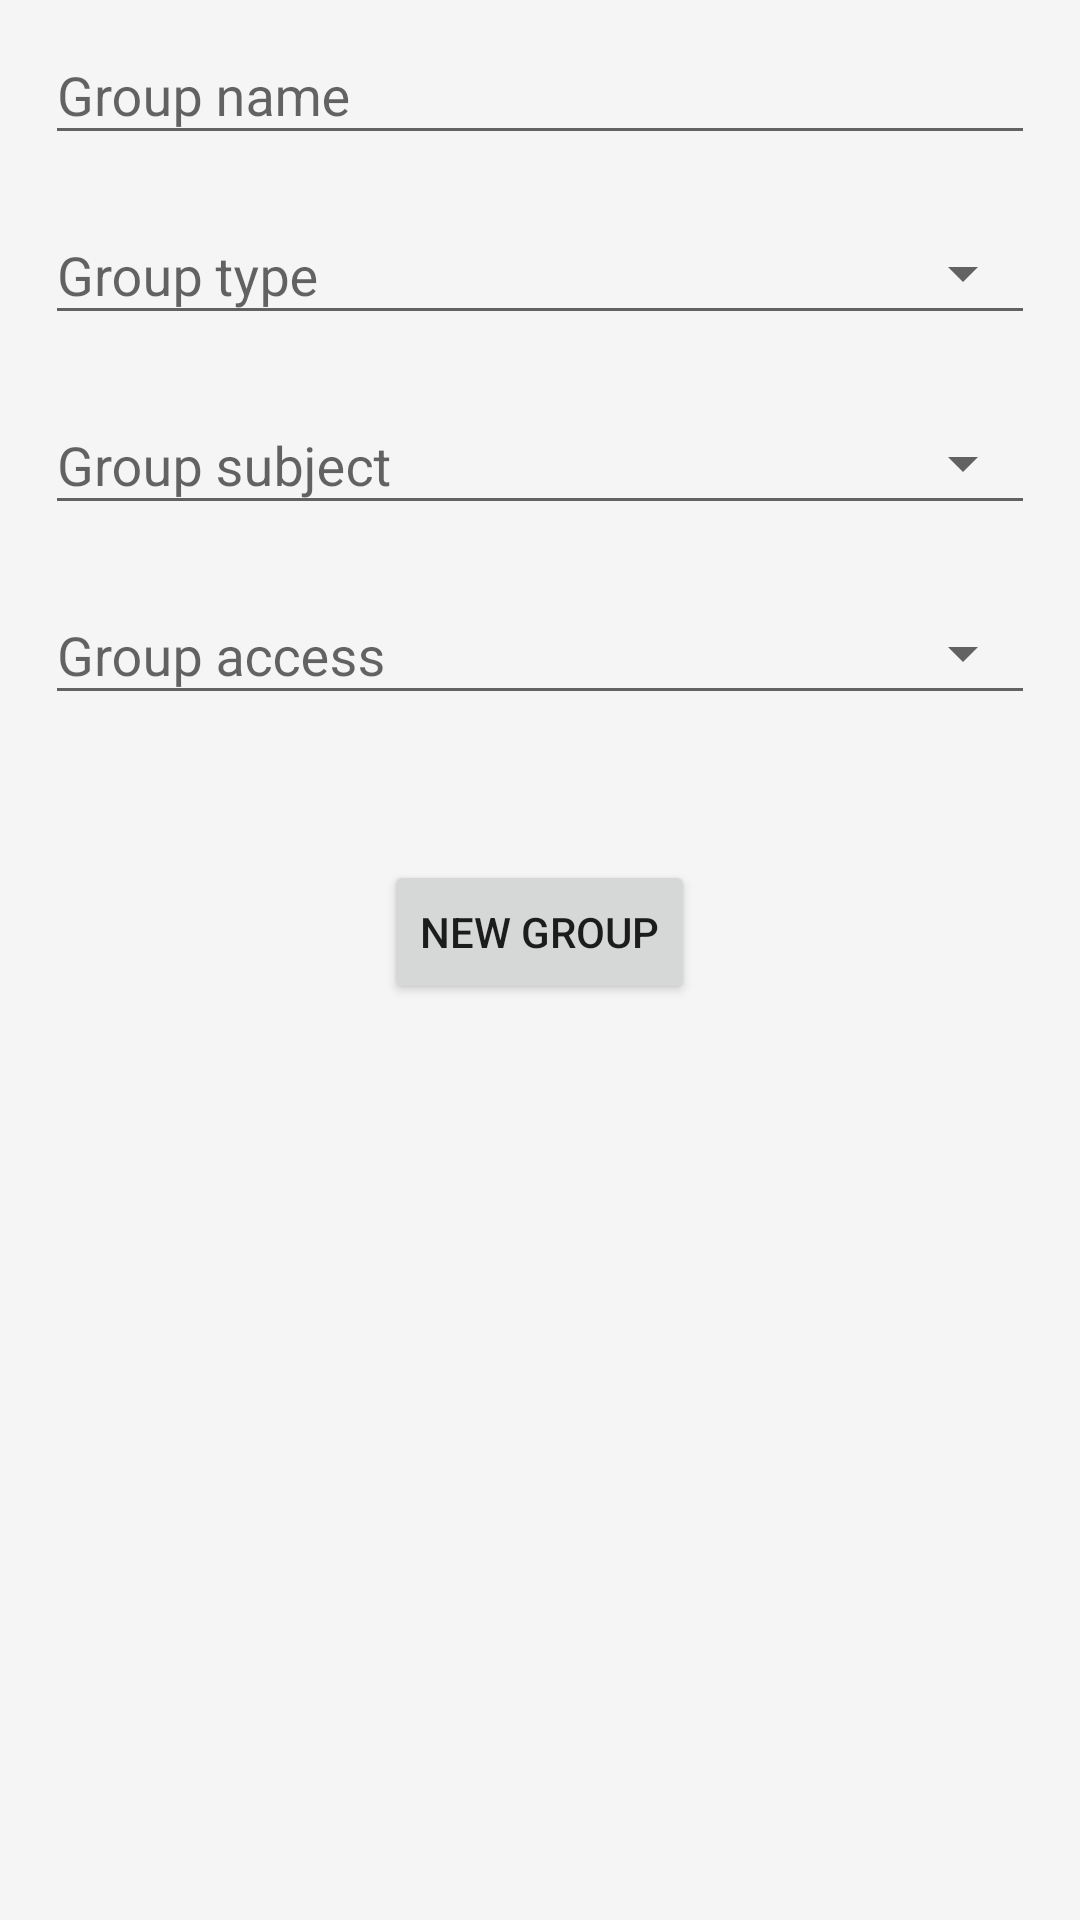

Reconstruct the res/layout file that produces this screen, plus the resources it refers to.
<!-- AndroidManifest.xml: application theme Theme.SocialMediaProject -->
<!-- res/layout/new_group_fragment.xml -->
<?xml version="1.0" encoding="utf-8"?>
<FrameLayout xmlns:android="http://schemas.android.com/apk/res/android"
    xmlns:tools="http://schemas.android.com/tools"
    android:layout_width="match_parent"
    android:layout_height="match_parent"
    xmlns:app="http://schemas.android.com/apk/res-auto"
    tools:context=".ui.profile.newGroup.NewGroupFragment">
    <ScrollView
        android:layout_width="match_parent"
        android:layout_height="match_parent">
        <RelativeLayout
            android:layout_width="match_parent"
            android:layout_height="wrap_content"
            android:orientation="vertical">


            <com.google.android.material.textfield.TextInputLayout
                android:theme="@style/Theme_editText.SocialMediaProject"
                style="@style/Widget.MaterialComponents.TextInputLayout.OutlinedBox"
                android:id="@+id/label_group_name"
                android:layout_width="match_parent"
                android:layout_height="wrap_content"
                android:layout_marginLeft="15dp"
                android:layout_marginRight="15dp"
                android:layout_marginTop="5dp"
                android:layout_marginBottom="5dp"
                android:hint="@string/group_name">

                <com.google.android.material.textfield.TextInputEditText
                    android:id="@+id/editText_group_name"
                    android:layout_width="match_parent"
                    android:layout_height="wrap_content"
                    />

            </com.google.android.material.textfield.TextInputLayout>

            <com.google.android.material.textfield.TextInputLayout
                android:theme="@style/Theme_editText.SocialMediaProject"
                style="@style/Widget.MaterialComponents.TextInputLayout.OutlinedBox.ExposedDropdownMenu"
                android:id="@+id/label_group_type"
                android:layout_width="match_parent"
                android:layout_height="wrap_content"
                android:layout_marginLeft="15dp"
                android:layout_marginRight="15dp"
                android:layout_marginTop="5dp"
                android:layout_marginBottom="5dp"
                android:layout_below="@+id/label_group_name"
                android:hint="@string/group_type"
                android:focusableInTouchMode="true"
                android:cursorVisible="false"
                android:focusable="false">

                <AutoCompleteTextView
                    android:id="@+id/spinner_group_type"
                    android:layout_width="match_parent"
                    android:layout_height="wrap_content"
                    android:inputType="none"
                    />

            </com.google.android.material.textfield.TextInputLayout>

            <com.google.android.material.textfield.TextInputLayout
                android:theme="@style/Theme_editText.SocialMediaProject"
                style="@style/Widget.MaterialComponents.TextInputLayout.OutlinedBox.ExposedDropdownMenu"
                android:id="@+id/label_group_subject"
                android:layout_width="match_parent"
                android:layout_height="wrap_content"
                android:layout_marginLeft="15dp"
                android:layout_marginRight="15dp"
                android:layout_marginTop="5dp"
                android:layout_marginBottom="5dp"
                android:hint="@string/group_subject"
                android:layout_below="@+id/label_group_type"
                android:focusableInTouchMode="true"
                android:cursorVisible="false"
                android:focusable="false">

                <AutoCompleteTextView
                    android:id="@+id/spinner_group_subject"
                    android:layout_width="match_parent"
                    android:layout_height="wrap_content"
                    android:inputType="none"
                    />

            </com.google.android.material.textfield.TextInputLayout>

            <com.google.android.material.textfield.TextInputLayout
                android:theme="@style/Theme_editText.SocialMediaProject"
                style="@style/Widget.MaterialComponents.TextInputLayout.OutlinedBox.ExposedDropdownMenu"
                android:id="@+id/label_group_access"
                android:layout_width="match_parent"
                android:layout_height="wrap_content"
                android:layout_marginLeft="15dp"
                android:layout_marginRight="15dp"
                android:layout_marginTop="5dp"
                android:layout_marginBottom="5dp"
                android:hint="@string/group_access"
                android:layout_below="@+id/label_group_subject">

                <AutoCompleteTextView
                    android:id="@+id/spinner_group_access"
                    android:layout_width="match_parent"
                    android:layout_height="wrap_content"
                    android:inputType="none"
                    />

            </com.google.android.material.textfield.TextInputLayout>


            <Button
                android:id="@+id/button_create_group"
                android:layout_width="wrap_content"
                android:layout_height="wrap_content"
                android:layout_marginTop="40dp"
                android:layout_centerHorizontal="true"
                android:layout_below="@+id/label_group_access"

                android:text="@string/btn_create_groupe"/>

        </RelativeLayout>

    </ScrollView>


</FrameLayout>
<!-- resources referenced by this layout -->
<resources>
  <string name="btn_create_groupe">New group</string>
  <string name="group_access">Group access</string>
  <string name="group_name">Group name</string>
  <string name="group_subject">Group subject</string>
  <string name="group_type">Group type</string>
  <style name="Theme_editText.SocialMediaProject" parent="Theme.MaterialComponents.DayNight.NoActionBar">
          
          <item name="colorPrimary">@color/colorPrimary</item>
          <item name="colorPrimaryVariant">@color/colorPrimary</item>
          <item name="colorOnPrimary">@color/white</item>
          
          <item name="colorSecondary">@color/colorSecondary</item>
          <item name="colorSecondaryVariant">@color/colorSecondary</item>
          <item name="colorOnSecondary">@color/black</item>
  
          <item name="colorAccent">@color/colorAccent</item>
          
          <item name="android:statusBarColor" tools:targetApi="l">?attr/colorPrimaryVariant</item>
          
          <item name="android:windowBackground">@color/colorBackground</item>
  
  
  
          
          
          
          
          
          
  
  
  
      </style>
  <style name="Theme.SocialMediaProject" parent="Theme.AppCompat.DayNight.NoActionBar">
          
          <item name="colorPrimary">@color/colorPrimary</item>
          <item name="colorPrimaryVariant">@color/colorPrimary</item>
          <item name="colorOnPrimary">@color/white</item>
          
          <item name="colorSecondary">@color/colorSecondary</item>
          <item name="colorSecondaryVariant">@color/colorSecondary</item>
          <item name="colorOnSecondary">@color/black</item>
          
          <item name="android:statusBarColor" tools:targetApi="l">?attr/colorPrimaryVariant</item>
          
          <item name="android:windowBackground">@color/colorBackground</item>
  
  
  
          
          
          
          
          
          
  
  
  
      </style>
  <color name="colorPrimary">#5C5BE5</color>
  <color name="white">#FFFFFFFF</color>
  <color name="colorSecondary">#9292E3</color>
  <color name="black">#FF000000</color>
  <color name="colorAccent">#9292E3</color>
  <color name="colorBackground">#F5F5F5</color>
</resources>
